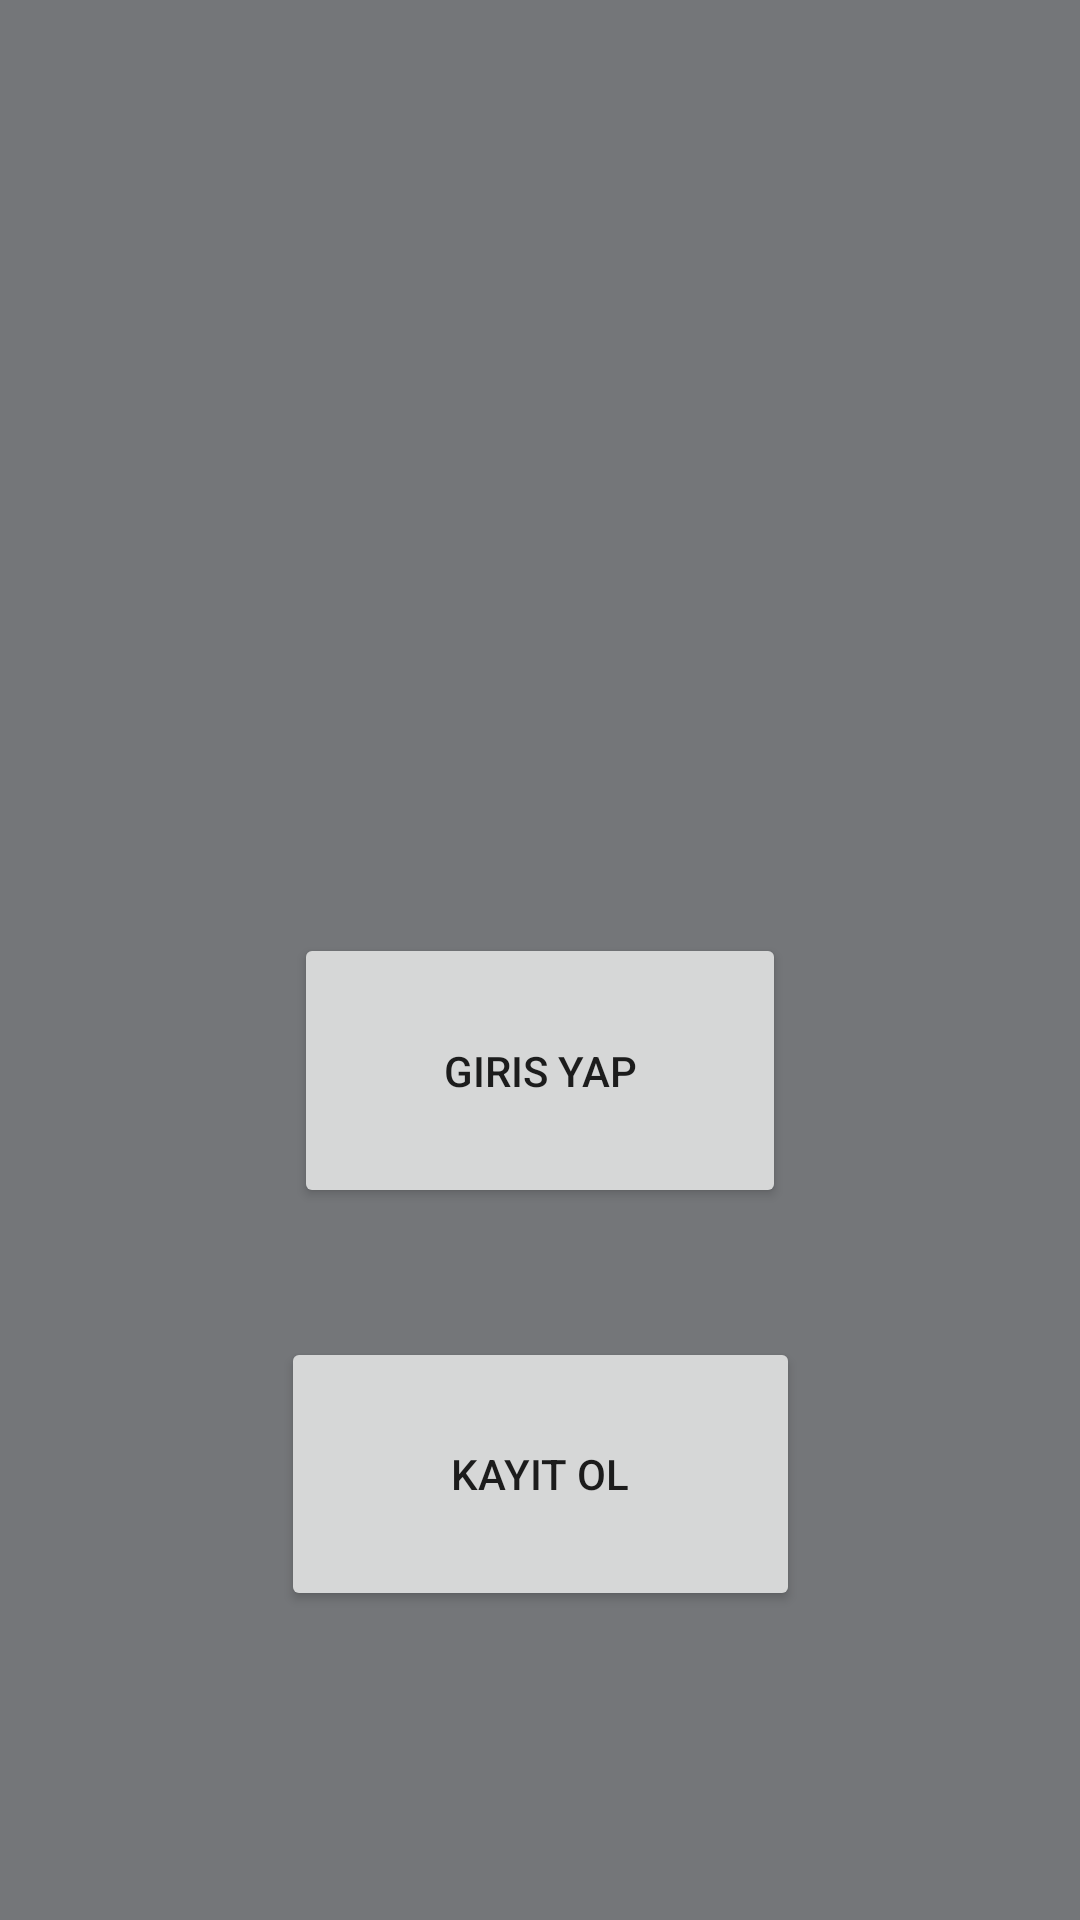

Produce the Android XML layout that renders to this screen, including the resource entries it uses.
<!-- AndroidManifest.xml: application theme Theme.Araba -->
<!-- res/layout/activity_main.xml -->
<?xml version="1.0" encoding="utf-8"?>
<androidx.constraintlayout.widget.ConstraintLayout xmlns:android="http://schemas.android.com/apk/res/android"
    xmlns:app="http://schemas.android.com/apk/res-auto"
    xmlns:tools="http://schemas.android.com/tools"
    android:layout_width="match_parent"
    android:layout_height="match_parent"
    android:background="@color/material_dynamic_neutral50"
    tools:context=".MainActivity">


    <Button
        android:id="@+id/btngirisyap"
        android:layout_width="164dp"
        android:layout_height="0dp"
        android:layout_marginBottom="43dp"
        android:text="Giris Yap"
        app:layout_constraintBottom_toTopOf="@+id/btnkayitol"
        app:layout_constraintEnd_toEndOf="parent"
        app:layout_constraintStart_toStartOf="parent"
        app:layout_constraintTop_toBottomOf="@+id/imageView2" />

    <Button
        android:id="@+id/btnkayitol"
        android:layout_width="173dp"
        android:layout_height="0dp"

        android:layout_marginBottom="103dp"
        android:text="Kayıt Ol"
        app:layout_constraintBottom_toBottomOf="parent"
        app:layout_constraintEnd_toEndOf="parent"
        app:layout_constraintStart_toStartOf="parent"
        app:layout_constraintTop_toBottomOf="@+id/btngirisyap"
        tools:ignore="UnknownId" />

    <ImageView
        android:id="@+id/imageView2"
        android:layout_width="416dp"
        android:layout_height="166dp"
        android:layout_marginTop="63dp"
        android:layout_marginBottom="82dp"
        android:rotationX="0"
        app:layout_constraintBottom_toTopOf="@+id/btngirisyap"
        app:layout_constraintEnd_toEndOf="parent"
        app:layout_constraintStart_toStartOf="parent"
        app:layout_constraintTop_toTopOf="parent"
        app:srcCompat="@mipmap/ic_launcher_round" />

</androidx.constraintlayout.widget.ConstraintLayout>
<!-- resources referenced by this layout -->
<resources>
  <style name="Theme.Araba" parent="Theme.MaterialComponents.DayNight.DarkActionBar">
          
          <item name="colorPrimary">@color/purple_500</item>
          <item name="colorPrimaryVariant">@color/purple_700</item>
          <item name="colorOnPrimary">@color/white</item>
          
          <item name="colorSecondary">@color/teal_200</item>
          <item name="colorSecondaryVariant">@color/teal_700</item>
          <item name="colorOnSecondary">@color/black</item>
          
          <item name="android:statusBarColor">?attr/colorPrimaryVariant</item>
          
      </style>
  <color name="purple_500">#545454</color>
  <color name="purple_700">#7A8993</color>
  <color name="white">#FFFFFFFF</color>
  <color name="teal_200">#FF03DAC5</color>
  <color name="teal_700">#FF018786</color>
  <color name="black">#FF000000</color>
</resources>
